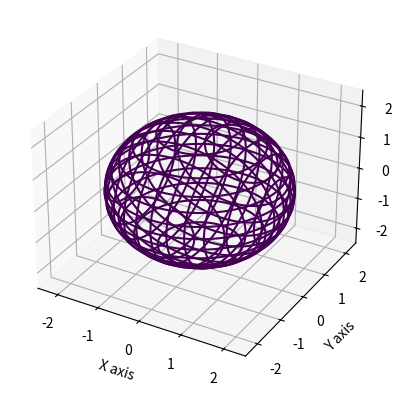
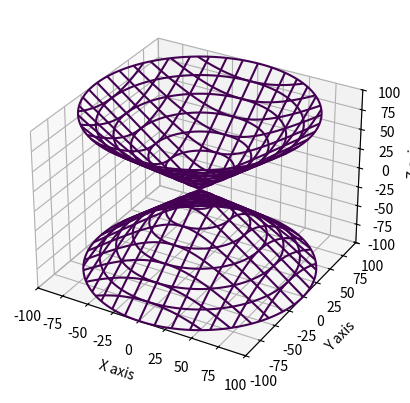
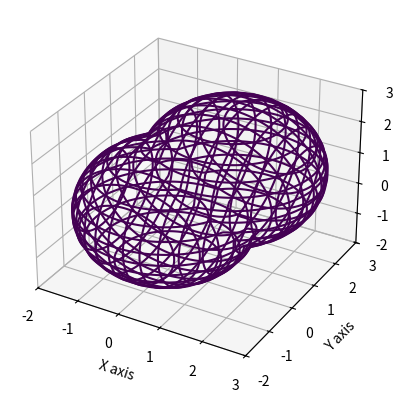

Reproduce these figures in Python, in order.
#!/usr/bin/env python3

from mpl_toolkits.mplot3d import axes3d
import matplotlib.pyplot as plt
import numpy as np

def plot_implicit(fn, bbox=(-2.5, 2.5)):
    ''' create a plot of an implicit function
    fn  ...implicit function (plot where fn==0)
    bbox ..the x,y,and z limits of plotted interval'''
    # MathGL (GPL plotting library) can plot it easily. Just create a data mesh with function values f[i,j,k]
    # and use Surf3() function to make isosurface at value f[i,j,k]=0. See this sample.

    xmin, xmax, ymin, ymax, zmin, zmax = bbox*3
    fig = plt.figure()
    ax = fig.add_subplot(111, projection='3d')
    A = np.linspace(xmin, xmax, 100)  # resolution of the contour
    B = np.linspace(xmin, xmax, 15)  # number of slices
    A1, A2 = np.meshgrid(A, A)  # grid on which the contour is plotted

    for z in B: # plot contours in the XY plane
        X, Y = A1, A2
        Z = fn(X,Y,z)
        cset = ax.contour(X, Y, Z+z, [z], zdir='z')
        # [z] defines the only level to plot for this contour for this value of z

    for y in B: # plot contours in the XZ plane
        X, Z = A1, A2
        Y = fn(X, y, Z)
        cset = ax.contour(X, Y+y, Z, [y], zdir='y')

    for x in B: # plot contours in the YZ plane
        Y, Z = A1, A2
        X = fn(x, Y, Z)
        cset = ax.contour(X+x, Y, Z, [x], zdir='x')

    # must set plot limits because the contour will likely extend
    # way beyond the displayed level.  Otherwise matplotlib extends the plot limits
    # to encompass all values in the contour.
    ax.set_zlim3d(zmin, zmax)
    ax.set_xlim3d(xmin, xmax)
    ax.set_ylim3d(ymin, ymax)
    ax.set_xlabel('X axis')
    ax.set_ylabel('Y axis')
    ax.set_zlabel('Z axis')
    plt.show()


if __name__ == '__main__':

    def goursat_tangle(x, y, z):
        a, b, c = 0.0, -5.0, 11.8
        return x**4+y**4+z**4+a*(x**2+y**2+z**2)**2+b*(x**2+y**2+z**2)+c

    def hyp_part1(x, y, z):
        return -(x**2) - (y**2) + (z**2) - 1

    def sphere(x, y, z):
        return x**2 + y**2 + z**2 - 2.0**2

    def translate(fn, x, y, z):
        return lambda a, b, c: fn(x-a, y-b, z-c)

    def union(*fns):
        return lambda x, y, z: np.min([fn(x, y, z) for fn in fns], 0)

    def intersect(*fns):
        return lambda x, y, z: np.max([fn(x, y, z) for fn in fns], 0)

    def subtract(fn1, fn2):
        return intersect(fn1, lambda *args:-fn2(*args))

    plot_implicit(sphere)
    plot_implicit(hyp_part1, bbox=(-100.,100.))
    plot_implicit(union(sphere, translate(sphere, 1.,1.,1.)), (-2.,3.))
